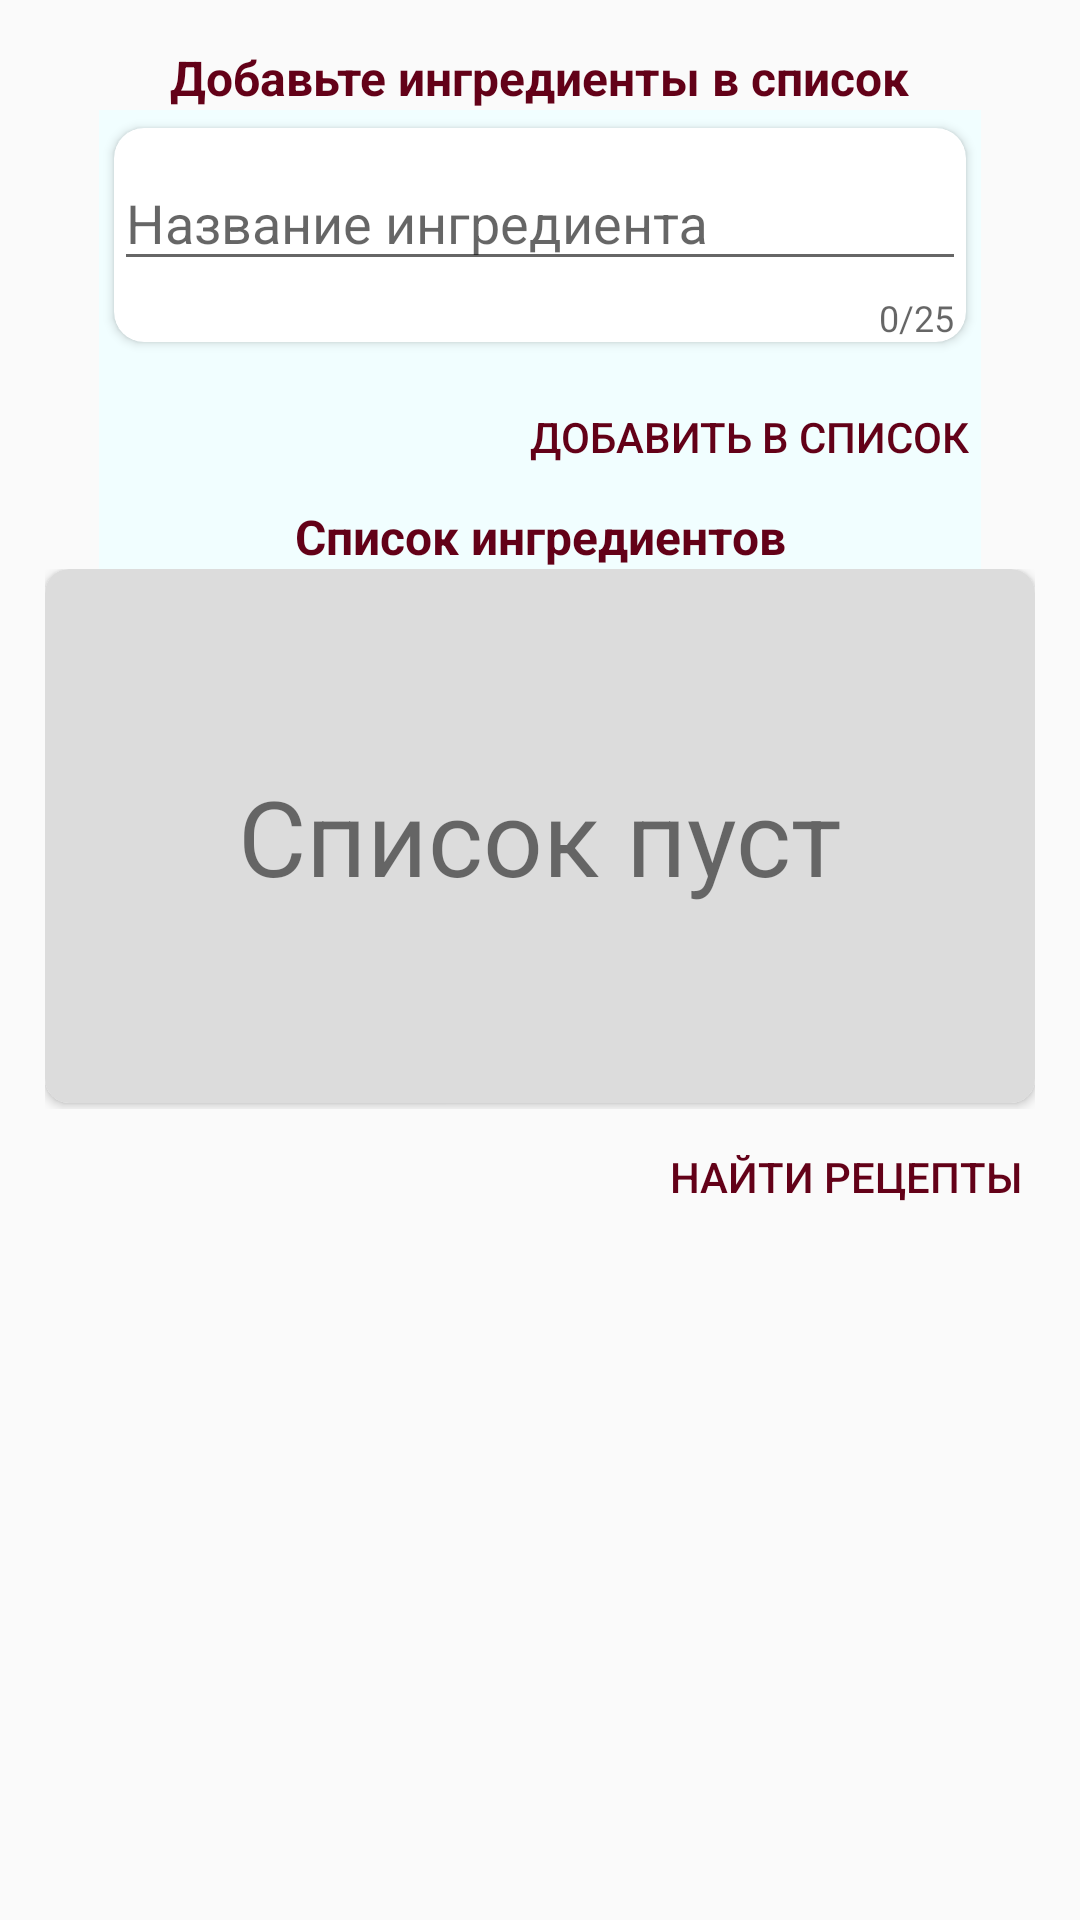

Write the Android layout XML for this screen, with the resource values it uses.
<!-- AndroidManifest.xml: application theme AppTheme -->
<!-- res/layout/cookwith_fragment.xml -->
<?xml version="1.0" encoding="utf-8"?>
<LinearLayout xmlns:android="http://schemas.android.com/apk/res/android"
    xmlns:app="http://schemas.android.com/apk/res-auto"
    xmlns:tools="http://schemas.android.com/tools"
    android:layout_width="match_parent"
    android:layout_height="match_parent"
    android:orientation="vertical"
    android:padding="15sp">


    <TextView
        android:layout_width="wrap_content"
        android:layout_height="wrap_content"
        android:layout_gravity="center"
        android:text="Добавьте ингредиенты в список"
        android:textColor="@color/colorPrimaryDark"
        android:textSize="16sp"
        android:textStyle="bold" />

    <RelativeLayout
        android:id="@+id/header"
        android:layout_width="match_parent"
        android:layout_height="wrap_content"
        android:layout_marginLeft="18dp"

        android:layout_marginRight="18dp"
        android:background="#F1FEFF">


        <androidx.cardview.widget.CardView
            android:id="@+id/cardbelow"
            android:layout_width="match_parent"
            android:layout_height="wrap_content"
            android:layout_weight="1"
            app:cardCornerRadius="10dp"
            app:cardUseCompatPadding="true"

            >

            <LinearLayout
                android:layout_width="match_parent"
                android:layout_height="wrap_content"
                android:orientation="vertical">

                <com.google.android.material.textfield.TextInputLayout
                    android:id="@+id/text_input_email"
                    android:layout_width="match_parent"
                    android:layout_height="wrap_content"
                    app:counterEnabled="true"
                    app:counterMaxLength="25"
                    app:errorEnabled="true">

                    <com.google.android.material.textfield.TextInputEditText
                        android:id="@+id/inputIngredientName"
                        android:layout_width="match_parent"
                        android:maxLength="25"
                        android:layout_height="40dp"
                        android:layout_centerHorizontal="true"
                        android:layout_marginTop="10dp"
                        android:inputType="text"
                        android:hint="@string/cookwithIngredientHint"
                        />

                </com.google.android.material.textfield.TextInputLayout>





            </LinearLayout>



        </androidx.cardview.widget.CardView>

        <Button
            android:id="@+id/addIngredientBtn"
            android:layout_width="wrap_content"
            android:layout_height="35sp"
            android:layout_gravity="right"
            android:layout_marginTop="8sp"
            android:layout_below="@id/cardbelow"
            android:layout_alignParentEnd="true"
            android:layout_marginRight="4sp"
            android:adjustViewBounds="false"
            android:text="@string/addBtnText"
            android:background="@drawable/button_background"


            android:textColor="@color/colorPrimaryDark"

            />


        <TextView
            android:layout_width="match_parent"
            android:layout_height="wrap_content"
            android:layout_below="@id/addIngredientBtn"
            android:layout_marginTop="5dp"
            android:text="@string/IngredientList"
            android:textAlignment="center"


            android:textColor="@color/colorPrimaryDark"
            android:textSize="16sp"
            android:textStyle="bold"

            />


    </RelativeLayout>

    <RelativeLayout
        android:layout_width="match_parent"
        android:layout_height="180dp">

        <androidx.recyclerview.widget.RecyclerView
            android:id="@+id/ingredientsListView"
            android:layout_width="match_parent"
            android:layout_height="180dp"
            android:layout_marginTop="7dp"


            android:scrollbars="vertical"

            />

        <androidx.cardview.widget.CardView
            android:layout_width="match_parent"
            android:layout_height="match_parent"
            android:layout_marginBottom="2dp"
            app:cardCornerRadius="8dp"
            android:id="@+id/emptyview"

            >

            <LinearLayout
                android:layout_width="match_parent"
                android:layout_height="match_parent"
                android:background="#DCDCDC"
                android:orientation="horizontal">

                <TextView
                    android:layout_width="match_parent"
                    android:layout_height="wrap_content"
                    android:layout_gravity="center_vertical"
                    android:gravity="center_horizontal"


                    android:text="@string/emptyList"
                    android:textSize="35dp"


                    />


            </LinearLayout>

        </androidx.cardview.widget.CardView>

    </RelativeLayout>


    <LinearLayout
        android:layout_width="match_parent"
        android:layout_height="wrap_content"
        android:layout_marginTop="5dp"
        android:orientation="vertical"

        >

        <Button
            android:id="@+id/cookWithGoToSearchBtn"
            android:layout_width="wrap_content"
            android:layout_height="35sp"
            android:layout_gravity="right"

            android:layout_marginRight="4sp"
            android:adjustViewBounds="false"
            android:text="@string/searchBtnText"


            android:textColor="@color/colorPrimaryDark"
            android:background="@drawable/button_background"
            />

    </LinearLayout>


</LinearLayout>
<!-- resources referenced by this layout -->
<resources>
  <color name="colorPrimaryDark">#630118</color>
  <string name="IngredientList">Список ингредиентов</string>
  <string name="addBtnText">Добавить в список</string>
  <string name="cookwithIngredientHint">Название ингредиента</string>
  <string name="emptyList">Список пуст</string>
  <string name="searchBtnText">Найти рецепты</string>
  <style name="AppTheme" parent="Theme.AppCompat.Light.DarkActionBar">
  
          <item name="colorPrimary">@color/colorPrimary</item>
          <item name="colorPrimaryDark">@color/colorPrimaryDark</item>
          <item name="colorAccent">@color/colorAccent</item>
          <item name="windowActionBar">false</item>
          <item name="windowNoTitle">true</item>
      </style>
  <color name="colorPrimary">#85001F</color>
  <color name="colorAccent">#D8211B</color>
</resources>
